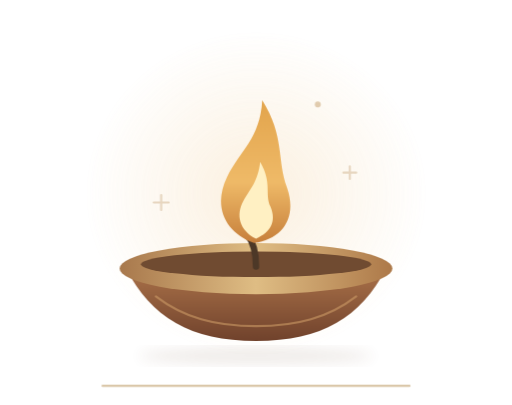
t = 0.00 s
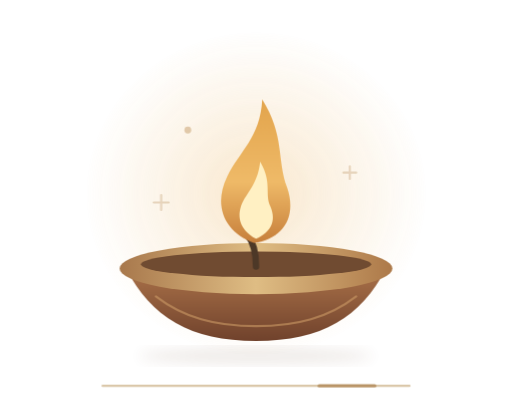
t = 2.40 s
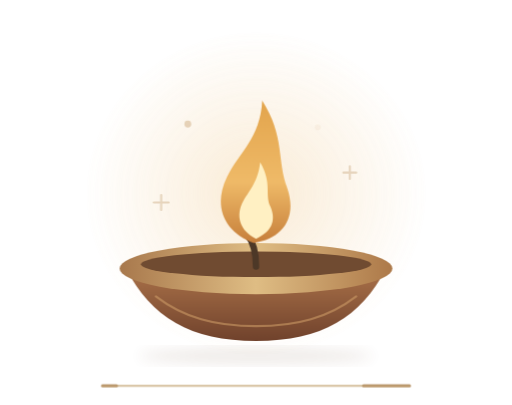
t = 2.76 s
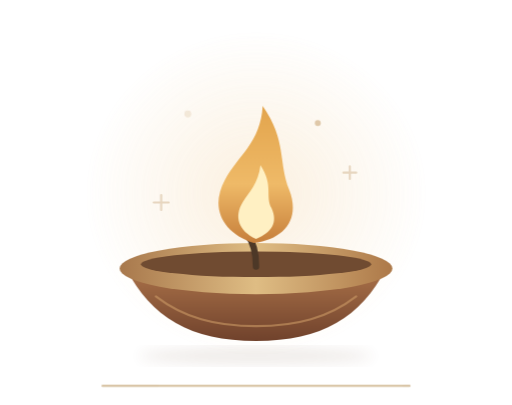
t = 3.48 s
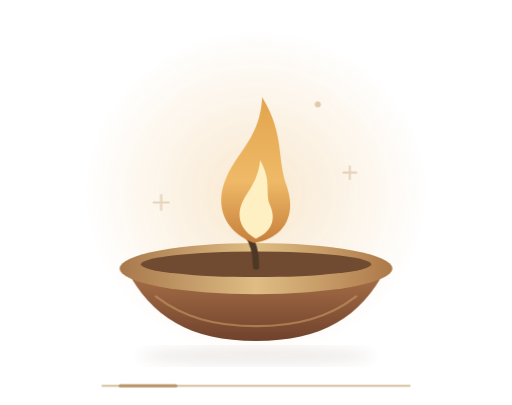
t = 4.80 s
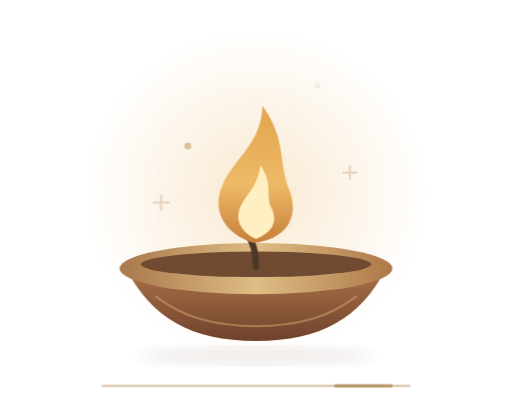
t = 6.12 s

The animated SVG that drew these frames (rendered in a browser with its animation timeline set to each time). Animation: 4 CSS @keyframes rules; one cycle of 7.20 s, repeats indefinitely.

<svg xmlns="http://www.w3.org/2000/svg" width="240" height="190" viewBox="0 0 240 190" fill="none">
  <defs>
    <radialGradient id="warmth"><stop stop-color="#eebf78" stop-opacity=".4"/><stop offset="1" stop-color="#eebf78" stop-opacity="0"/></radialGradient>
    <linearGradient id="fire" x1="120" y1="48" x2="120" y2="116" gradientUnits="userSpaceOnUse"><stop stop-color="#e3a54d"/><stop offset=".55" stop-color="#efba68"/><stop offset="1" stop-color="#c47b38"/></linearGradient>
    <linearGradient id="clay" x1="120" y1="122" x2="120" y2="160" gradientUnits="userSpaceOnUse"><stop stop-color="#b2784d"/><stop offset="1" stop-color="#70422c"/></linearGradient>
    <linearGradient id="rim" x1="56" y1="126" x2="184" y2="126" gradientUnits="userSpaceOnUse"><stop stop-color="#a8784c"/><stop offset=".5" stop-color="#dfbd84"/><stop offset="1" stop-color="#ad7949"/></linearGradient>
    <filter id="blur"><feGaussianBlur stdDeviation="3"/></filter>
  </defs>
  <style>
    .diya-glow{animation:diya-breathe 3.6s ease-in-out infinite}
    .diya-flame{transform-box:fill-box;transform-origin:50% 100%;animation:diya-flicker 2.6s ease-in-out infinite}
    .diya-ember{animation:diya-rise 4.8s ease-in-out infinite}
    .diya-ember-b{animation-delay:-2.4s}
    .diya-line{stroke-dasharray:26 116;animation:diya-light 3.6s ease-in-out infinite}
    @keyframes diya-breathe{0%,100%{opacity:.6}50%{opacity:1}}
    @keyframes diya-flicker{0%,100%{transform:scale(.97,1)}35%{transform:scale(1.04,.96)}70%{transform:scale(.96,1.04)}}
    @keyframes diya-rise{0%{opacity:0;transform:translateY(5px)}30%{opacity:.55}100%{opacity:0;transform:translateY(-17px)}}
    @keyframes diya-light{0%{stroke-dashoffset:32;opacity:0}30%,70%{opacity:.65}100%{stroke-dashoffset:-142;opacity:0}}
    @media(prefers-reduced-motion:reduce){.diya-glow,.diya-flame,.diya-ember,.diya-line{animation:none}.diya-ember,.diya-line{opacity:.35}}
  </style>
  <ellipse cx="120" cy="91" rx="81" ry="77" fill="url(#warmth)" class="diya-glow"/>
  <circle cx="88" cy="67" r="1.6" fill="#bf945b" class="diya-ember"/>
  <circle cx="149" cy="55" r="1.4" fill="#bf945b" class="diya-ember diya-ember-b"/>
  <path d="M72 95h7m-3.5-3.5v7M161 81h6m-3-3v6" stroke="#c6a477" stroke-linecap="round" opacity=".4"/>
  <ellipse cx="120" cy="167" rx="55" ry="4" fill="#6a472f" opacity=".1" filter="url(#blur)"/>
  <path d="M59 126c12 23 30 34 61 34s49-11 61-34" fill="url(#clay)"/>
  <path d="M73 139c13 10 28 14 47 14s34-4 47-14" stroke="#d2a16b" stroke-opacity=".55" stroke-linecap="round"/>
  <ellipse cx="120" cy="126" rx="64" ry="12" fill="url(#rim)"/>
  <ellipse cx="120" cy="124" rx="54" ry="6" fill="#704b31"/>
  <path d="M120 125c0-6-1-11-4-15" stroke="#4d3827" stroke-width="3" stroke-linecap="round"/>
  <g class="diya-flame">
    <path d="M119 114c-14-5-20-17-13-31 6-12 16-18 17-36 11 17 7 28 12 41 5 14-2 24-16 26Z" fill="url(#fire)"/>
    <path d="M120 112c-8-4-10-11-6-18 3-5 7-9 8-18 6 10 2 15 5 21 3 7 0 12-7 15Z" fill="#fff0c3"/>
  </g>
  <path d="M48 181h144" stroke="#dac7a9" stroke-linecap="round"/>
  <path d="M48 181h144" stroke="#a67943" stroke-width="1.5" stroke-linecap="round" class="diya-line"/>
</svg>
